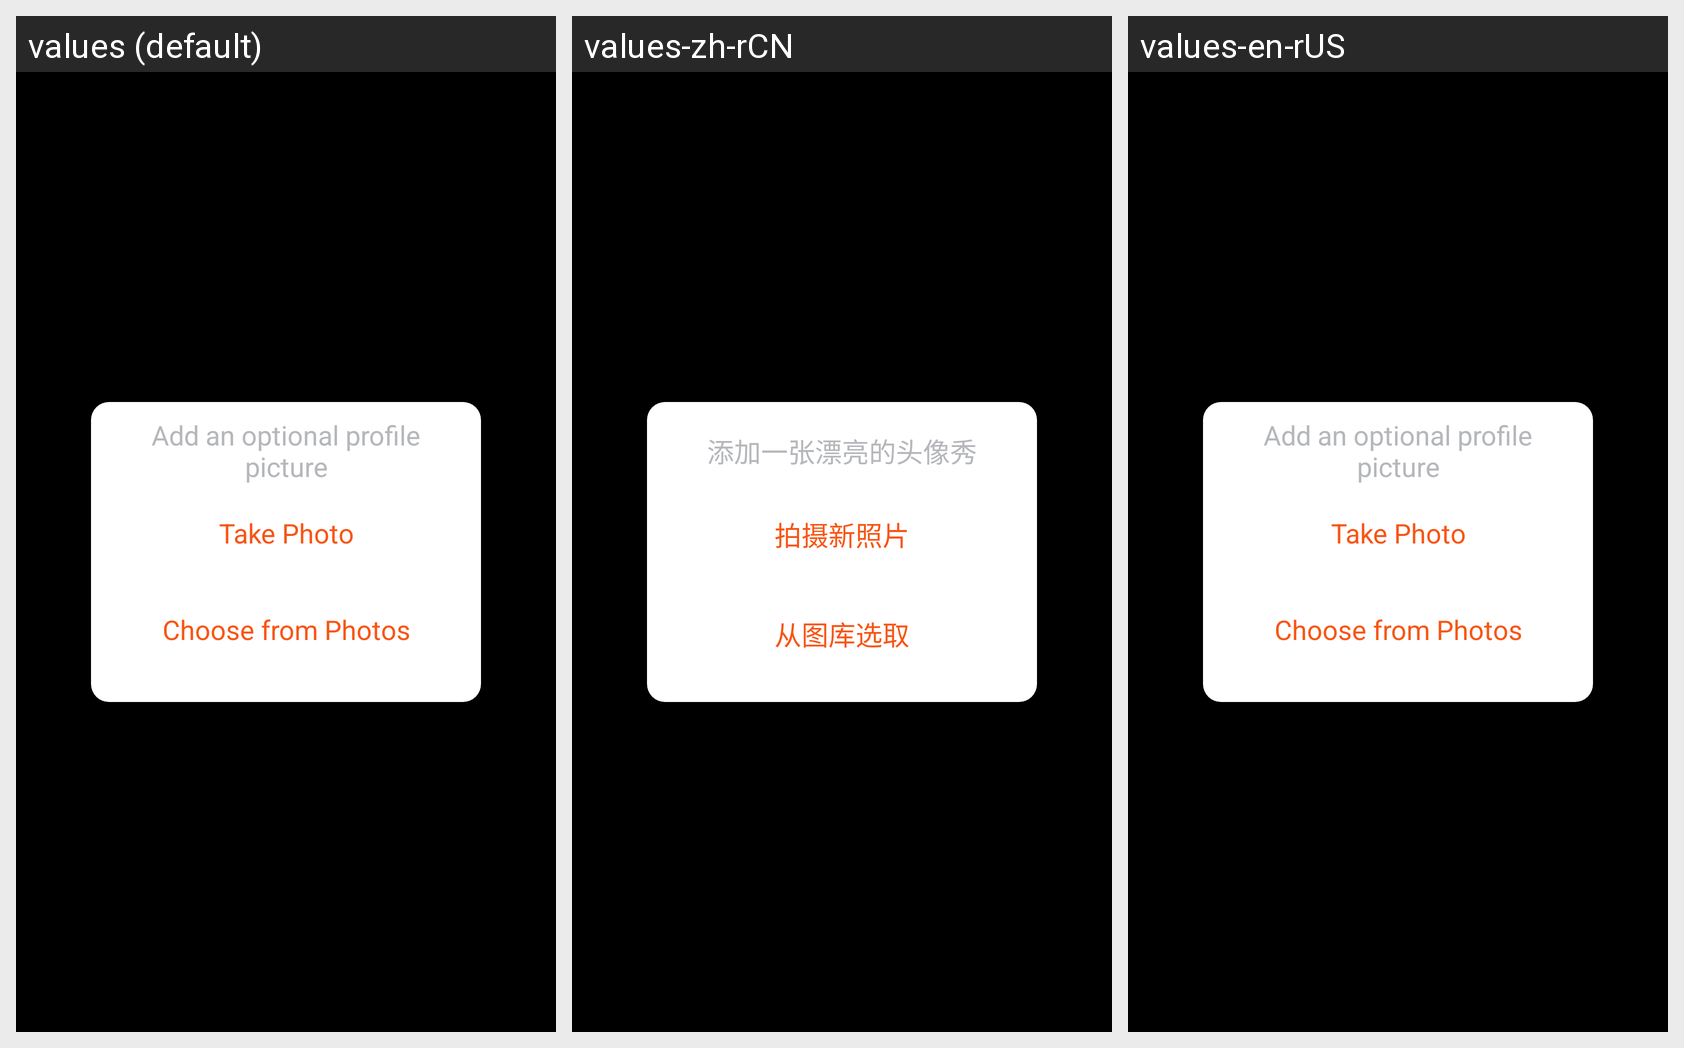

The Android screen above is rendered under several locales of the same app. Produce the string resources it draws, with the default and per-locale values.
Android screen res/layout/dialog_photo_choose.xml rendered under 3 locales, left to right: values (default), values-zh-rCN, values-en-rUS. Device: Nexus 5 (rendered at 1080×1920; each locale shown at half size, 540×960, under a caption strip naming it); theme android:Theme.NoTitleBar.
Strings drawn on this screen, with the default value and each locale's value (text and hints the layout hard-codes, and strings that could not be matched under every locale, appear in the picture but are not listed):

dialog_photo_icon_text
  values: Add an optional profile picture
  values-zh-rCN: 添加一张漂亮的头像秀
  values-en-rUS: Add an optional profile picture

dialog_photo_btn_text
  values: Take Photo
  values-zh-rCN: 拍摄新照片
  values-en-rUS: Take Photo

dialog_photo_btn_picture_text
  values: Choose from Photos
  values-zh-rCN: 从图库选取
  values-en-rUS: Choose from Photos
